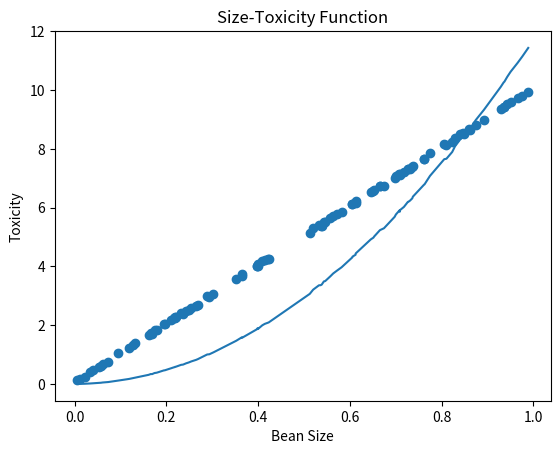

Generate this figure with matplotlib:
import numpy as np
from matplotlib import pyplot as plt


# generate Data
def get_beans(counts):
    xs = np.random.random(counts)
    xs = np.sort(xs)
    ys = np.array([10 * x + np.random.rand() / 10 for x in xs])
    return xs, ys


x, y = get_beans(100)


# 预测值y_pre = w*x+b 这里只预测w
def pre_Forward(x, y, w, alpha):
    for item in x:
        y_pre = w * item
        loss = y - y_pre
        w = w + loss * alpha
        draw(x, y, calc_pre_w(x, w))


# 这里将每一个w训练变化的过程计算执行可以动态的展示当前w的直线是越来越趋近于真实值的趋势的
def calc_pre_w(x, w):
    return x * w


def draw(x, y, y_pre, method=plt.scatter):
    # 画线
    method = plt.plot
    plt.clf()

    plt.title("Size-Toxicity Function", fontsize=12)
    plt.xlabel("Bean Size")
    plt.ylabel("Toxicity")
    plt.scatter(x, y)

    method(x, y_pre)
    plt.pause(0.01)


pre_Forward(x, y, 0.5, 0.1)

plt.show()
